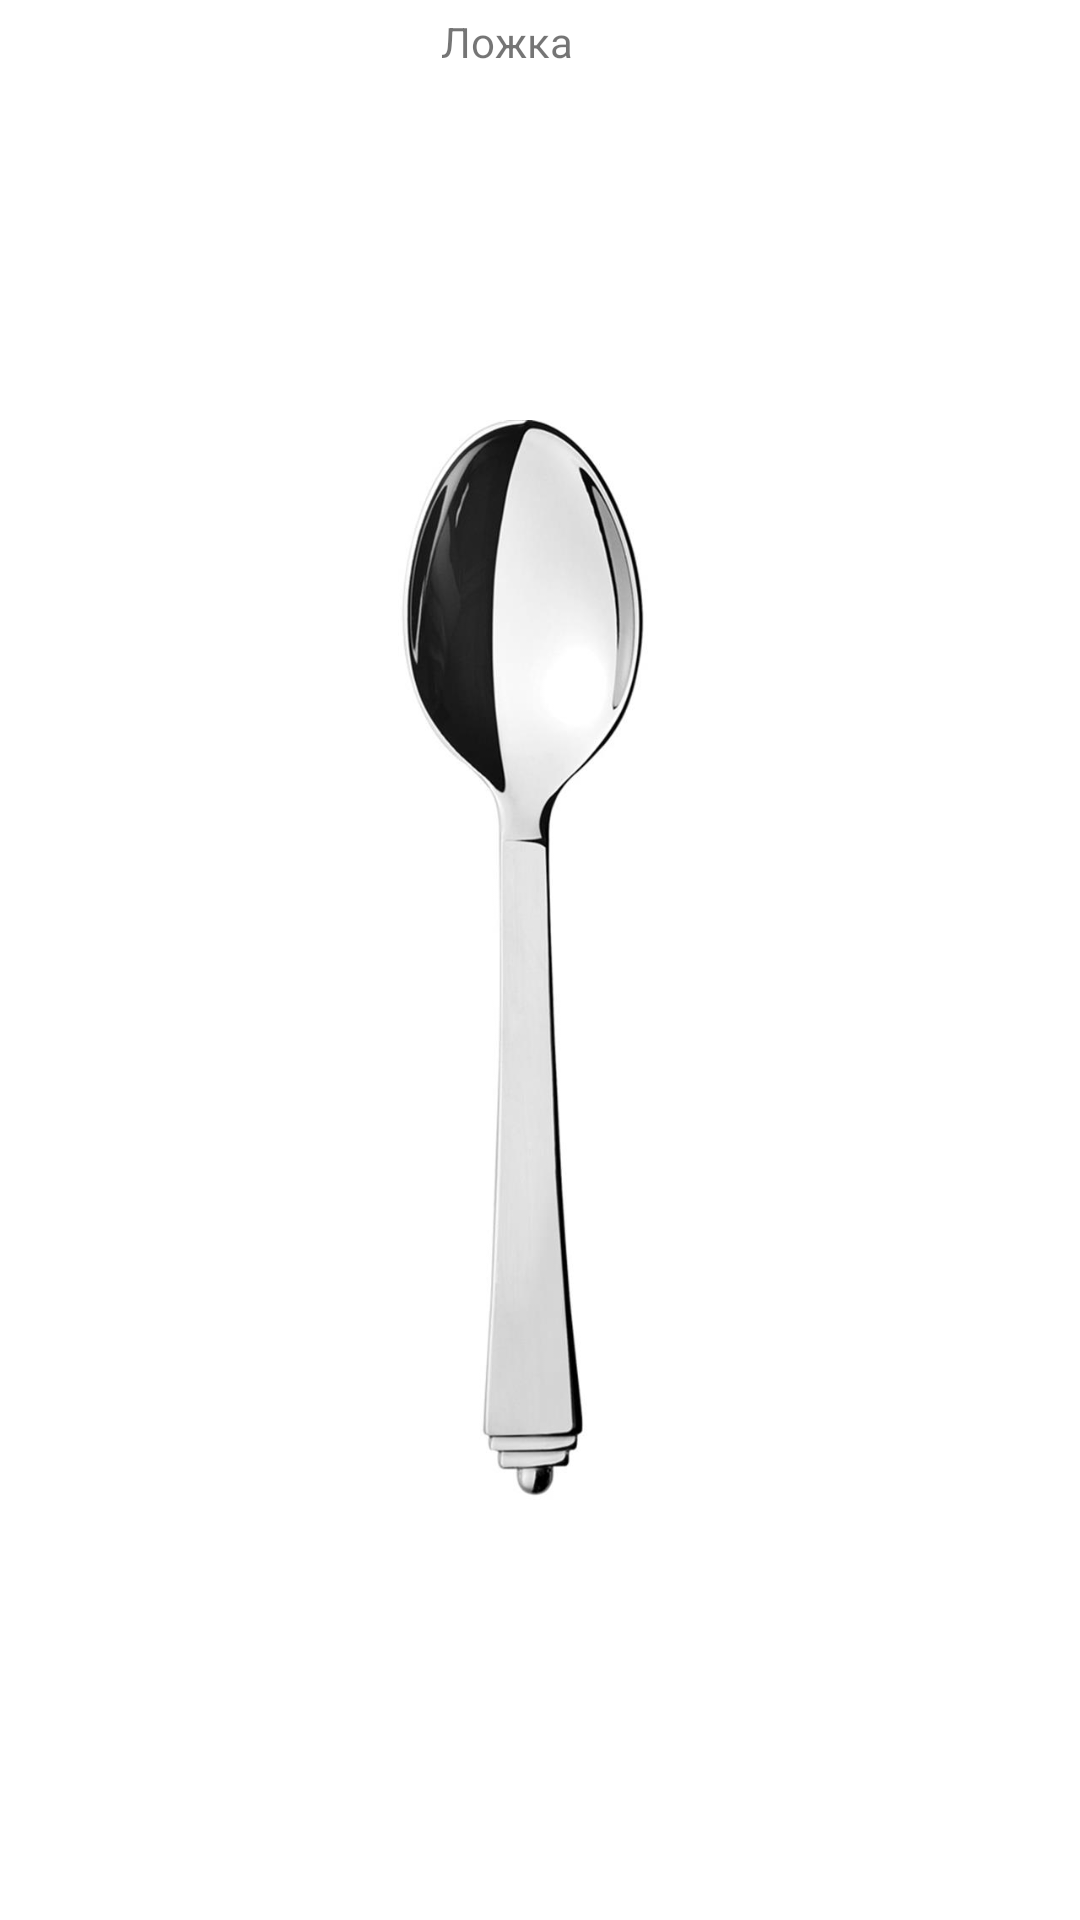

Here is an Android app screen rendered from its layout file. Give the layout XML and the strings, colors and styles it references.
<!-- AndroidManifest.xml: application theme Theme.HomeWork43 -->
<!-- res/layout/activity_1.xml -->
<?xml version="1.0" encoding="utf-8"?>
<androidx.constraintlayout.widget.ConstraintLayout xmlns:android="http://schemas.android.com/apk/res/android"
    xmlns:app="http://schemas.android.com/apk/res-auto"
    xmlns:tools="http://schemas.android.com/tools"
    android:layout_width="match_parent"
    android:layout_height="match_parent"
    tools:context=".Activity1">

    <TextView
        android:id="@+id/textView"
        android:layout_width="wrap_content"
        android:layout_height="wrap_content"
        android:text="Ложка"
        app:layout_constraintBottom_toBottomOf="parent"
        app:layout_constraintEnd_toEndOf="parent"
        app:layout_constraintHorizontal_bias="0.465"
        app:layout_constraintStart_toStartOf="parent"
        app:layout_constraintTop_toTopOf="parent"
        app:layout_constraintVertical_bias="0.007" />

    <ImageView
        android:id="@+id/imageView"
        android:layout_width="wrap_content"
        android:layout_height="wrap_content"
        app:layout_constraintBottom_toBottomOf="parent"
        app:layout_constraintEnd_toEndOf="parent"
        app:layout_constraintHorizontal_bias="0.0"
        app:layout_constraintStart_toStartOf="parent"
        app:layout_constraintTop_toTopOf="parent"
        app:layout_constraintVertical_bias="0.0"
        app:srcCompat="@drawable/lozhka" />
</androidx.constraintlayout.widget.ConstraintLayout>
<!-- resources referenced by this layout -->
<resources>
  <!-- drawable lozhka: jpg bitmap (drawable, 40622 bytes) -->
  <style name="Theme.HomeWork43" parent="Theme.MaterialComponents.DayNight.DarkActionBar">
          
          <item name="colorPrimary">@color/purple_500</item>
          <item name="colorPrimaryVariant">@color/purple_700</item>
          <item name="colorOnPrimary">@color/white</item>
          
          <item name="colorSecondary">@color/teal_200</item>
          <item name="colorSecondaryVariant">@color/teal_700</item>
          <item name="colorOnSecondary">@color/black</item>
          
          <item name="android:statusBarColor">?attr/colorPrimaryVariant</item>
          
      </style>
  <!-- not gathered from this repository: default colours our renderer supplied (Android Studio template values) -->
  <color name="purple_500">#FF6200EE</color>
  <color name="purple_700">#FF3700B3</color>
  <color name="teal_200">#FF03DAC5</color>
  <color name="teal_700">#FF018786</color>
  <color name="black">#FF000000</color>
  <color name="white">#FFFFFFFF</color>
</resources>
